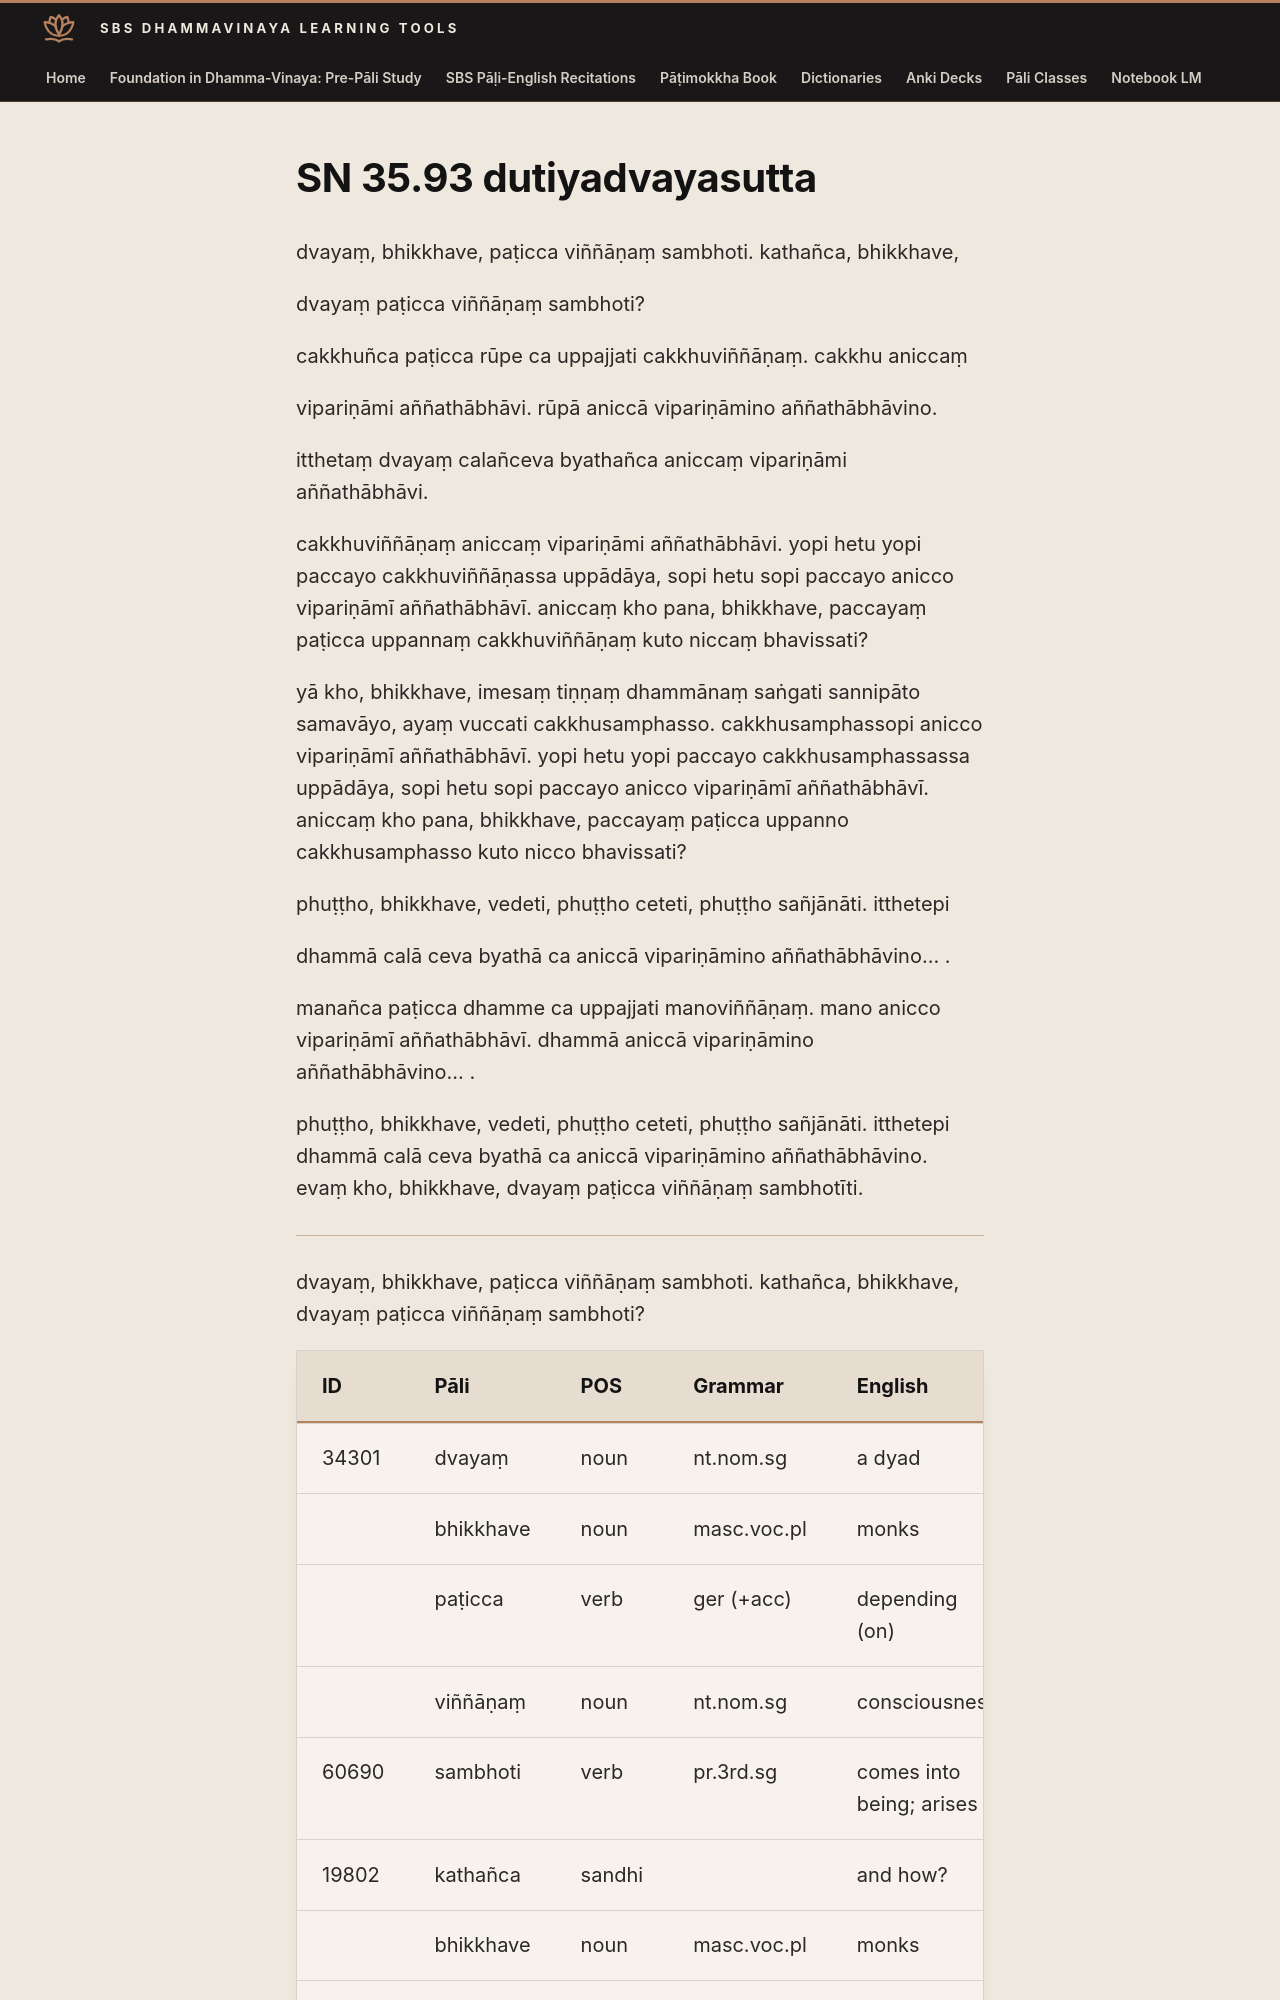

repository: sasanarakkha/study-tools · page: 6-pali-class/suttas/sn-35/35-93/index.html · generator: mkdocs

# SN 35.93 dutiyadvayasutta

dvayaṃ, bhikkhave, paṭicca viññāṇaṃ sambhoti. kathañca, bhikkhave,

dvayaṃ paṭicca viññāṇaṃ sambhoti?

cakkhuñca paṭicca rūpe ca uppajjati cakkhuviññāṇaṃ. cakkhu aniccaṃ

vipariṇāmi aññathābhāvi. rūpā aniccā vipariṇāmino aññathābhāvino.

itthetaṃ dvayaṃ calañceva byathañca aniccaṃ vipariṇāmi aññathābhāvi.

cakkhuviññāṇaṃ aniccaṃ vipariṇāmi aññathābhāvi. yopi hetu yopi paccayo cakkhuviññāṇassa uppādāya, sopi hetu sopi paccayo anicco vipariṇāmī aññathābhāvī. aniccaṃ kho pana, bhikkhave, paccayaṃ paṭicca uppannaṃ cakkhuviññāṇaṃ kuto niccaṃ bhavissati?

yā kho, bhikkhave, imesaṃ tiṇṇaṃ dhammānaṃ saṅgati sannipāto samavāyo, ayaṃ vuccati cakkhusamphasso. cakkhusamphassopi anicco vipariṇāmī aññathābhāvī. yopi hetu yopi paccayo cakkhusamphassassa uppādāya, sopi hetu sopi paccayo anicco vipariṇāmī aññathābhāvī. aniccaṃ kho pana, bhikkhave, paccayaṃ paṭicca uppanno cakkhusamphasso kuto nicco bhavissati?

phuṭṭho, bhikkhave, vedeti, phuṭṭho ceteti, phuṭṭho sañjānāti. itthetepi

dhammā calā ceva byathā ca aniccā vipariṇāmino aññathābhāvino... .

manañca paṭicca dhamme ca uppajjati manoviññāṇaṃ. mano anicco vipariṇāmī aññathābhāvī. dhammā aniccā vipariṇāmino aññathābhāvino... .

phuṭṭho, bhikkhave, vedeti, phuṭṭho ceteti, phuṭṭho sañjānāti. itthetepi dhammā calā ceva byathā ca aniccā vipariṇāmino aññathābhāvino. evaṃ kho, bhikkhave, dvayaṃ paṭicca viññāṇaṃ sambhotīti.

---

dvayaṃ, bhikkhave, paṭicca viññāṇaṃ sambhoti. kathañca, bhikkhave,
dvayaṃ paṭicca viññāṇaṃ sambhoti?
